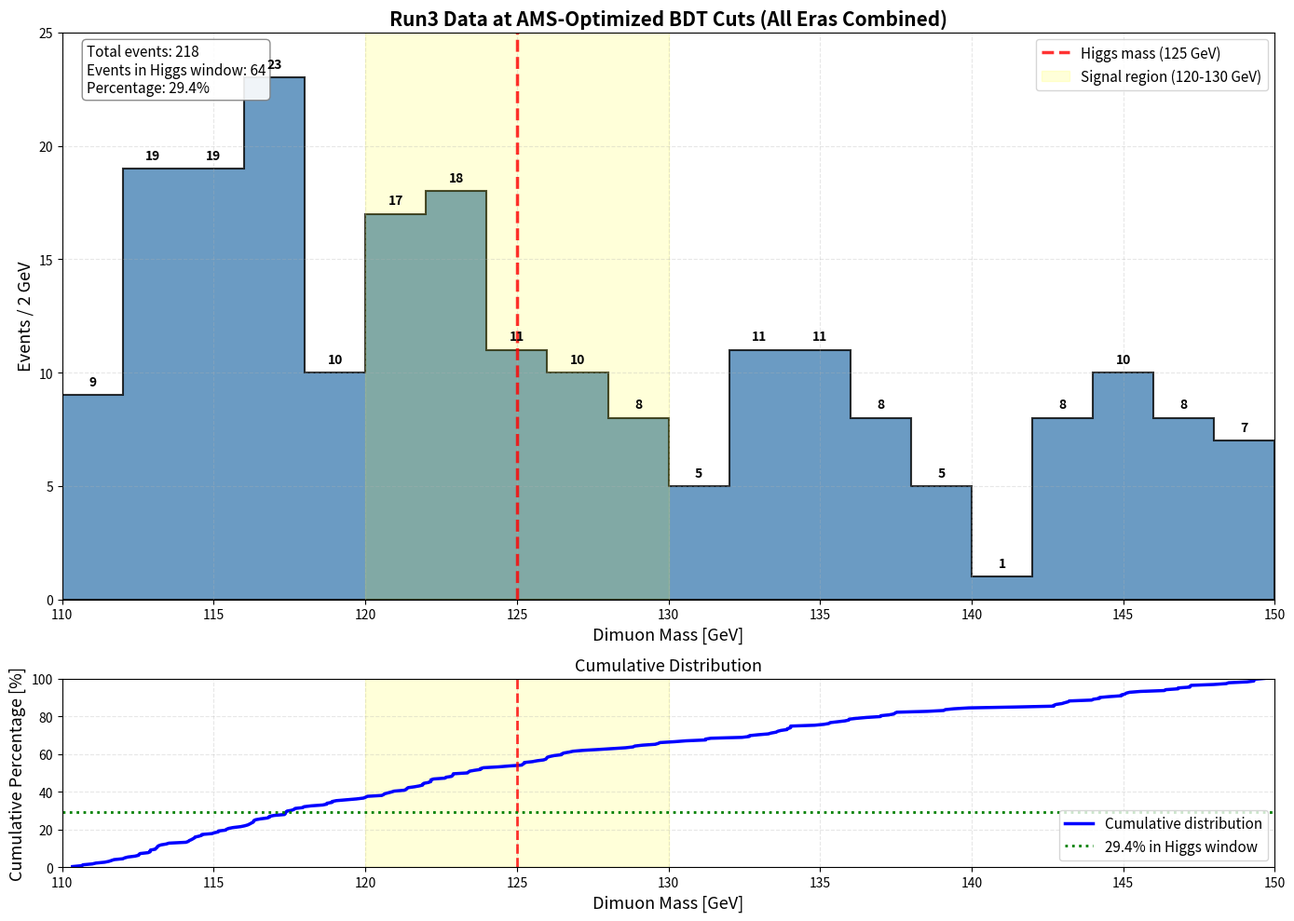
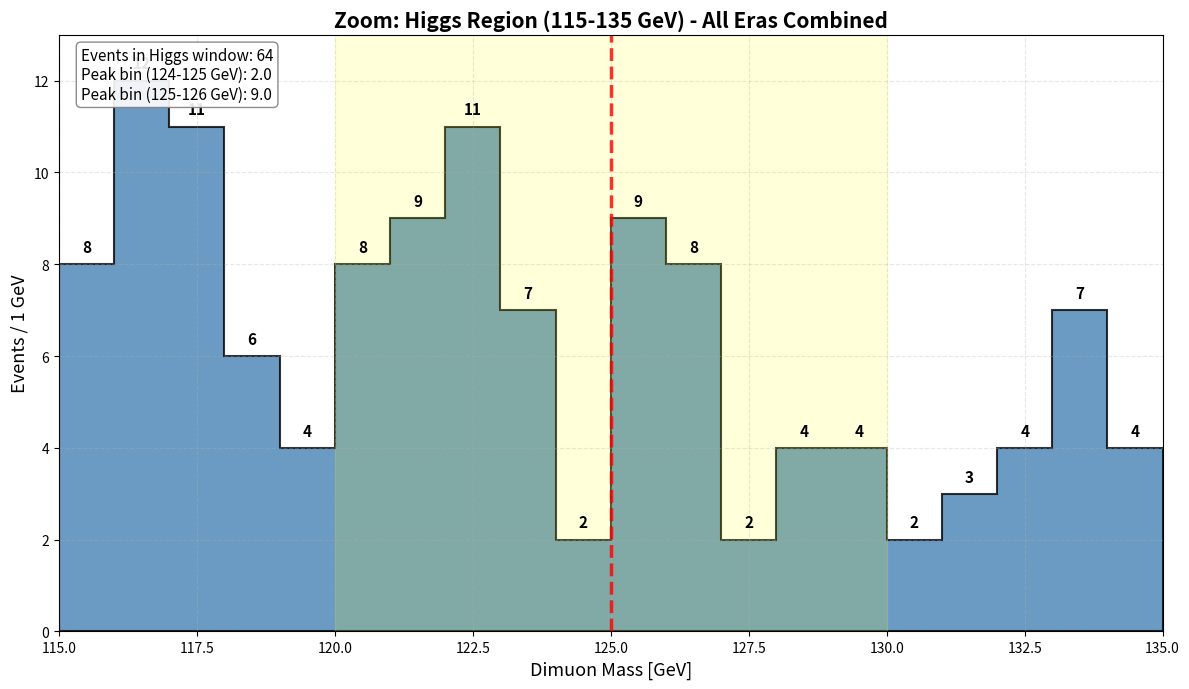
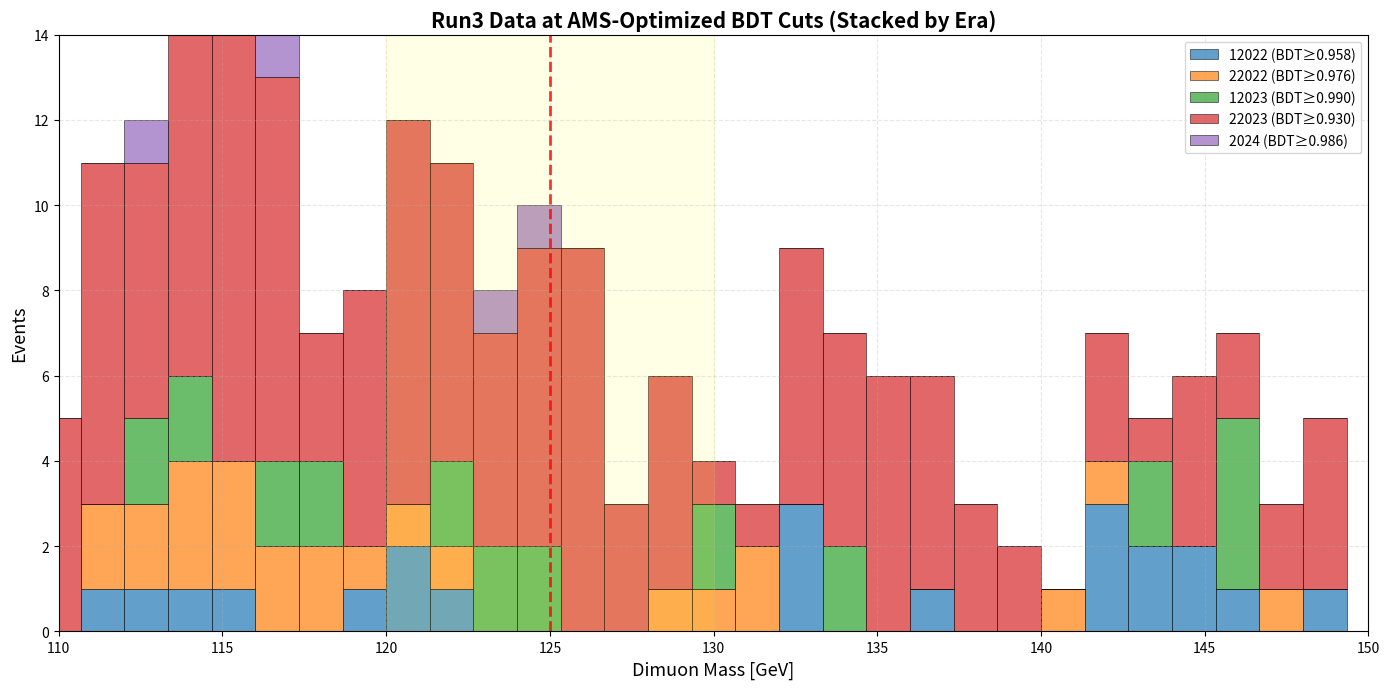

These charts were generated, in order, by the following Python code:
#!/usr/bin/env python3
"""
Create combined mass plot for all eras using ONLY events at AMS-optimized BDT cuts
Each era uses its own optimal cut from the BDT analysis
"""

import numpy as np
import matplotlib.pyplot as plt
from matplotlib.backends.backend_pdf import PdfPages

# ============================================
# DATA AT AMS-OPTIMIZED BDT CUTS
# ============================================

data_masses = {
    '12022 (BDT≥0.958)': [
        111.40, 113.13, 114.51, 116.32, 119.71, 121.35, 121.93, 122.88,
        132.67, 133.55, 133.92, 137.01, 142.71, 142.98, 143.07, 144.02,
        144.54, 144.94, 145.57, 146.36, 149.08
    ],
    
    '22022 (BDT≥0.976)': [
        112.00, 112.57, 113.14, 113.26, 114.16, 114.26, 114.94, 115.42,
        116.29, 116.54, 117.36, 117.94, 118.21, 118.59, 120.60, 121.89,
        122.90, 128.89, 130.57, 132.42, 132.66, 141.42, 142.79, 148.48
    ],
    
    '12023 (BDT≥0.990)': [
        112.90, 112.90, 115.15, 115.15, 116.84, 116.84, 118.90, 118.90,
        122.16, 122.16, 123.80, 123.80, 125.24, 125.24, 131.22, 131.22,
        134.03, 134.03, 144.22, 144.22, 146.81, 146.81, 147.20, 147.20
    ],
    
    '22023 (BDT≥0.930)': [
        110.34, 110.65, 110.68, 110.99, 111.11, 111.54, 111.63, 111.71,
        112.06, 112.17, 112.40, 112.52, 112.53, 112.83, 112.91, 113.07,
        113.09, 113.18, 113.43, 114.08, 114.19, 114.31, 114.36, 114.38,
        114.60, 114.61, 115.02, 115.39, 115.49, 115.64, 115.88, 116.02,
        116.12, 116.18, 116.23, 116.32, 116.38, 116.76, 117.00, 117.33,
        117.37, 117.38, 117.42, 117.58, 117.68, 117.97, 118.73, 118.73,
        119.04, 119.39, 119.94, 120.01, 120.07, 120.54, 120.64, 120.75,
        120.86, 120.95, 121.28, 121.37, 121.41, 121.62, 121.78, 121.89,
        122.08, 122.16, 122.25, 122.63, 122.66, 122.84, 122.89, 123.37,
        123.40, 123.60, 123.90, 124.40, 124.74, 125.16, 125.19, 125.51,
        125.88, 125.96, 125.98, 126.00, 126.09, 126.23, 126.47, 126.48,
        126.55, 126.72, 126.85, 127.18, 127.68, 128.11, 128.58, 128.83,
        129.14, 129.56, 129.66, 129.72, 130.20, 131.40, 132.95, 133.29,
        133.39, 133.60, 133.71, 133.91, 134.02, 134.82, 135.12, 135.29,
        135.33, 135.58, 135.82, 135.95, 135.96, 136.22, 136.54, 136.99,
        137.28, 137.44, 137.47, 137.53, 138.53, 139.08, 139.13, 139.42,
        139.91, 142.71, 143.18, 143.22, 143.96, 144.94, 145.06, 145.10,
        145.21, 146.40, 147.24, 147.99, 148.40, 149.31, 149.31, 149.33,
        149.65
    ],
    
    '2024 (BDT≥0.986)': [
        113.52, 117.65, 123.44, 125.66
    ]
}

# Combine all masses
all_masses = []
total_in_higgs = 0

print("="*70)
print("EVENTS AT AMS-OPTIMIZED BDT CUTS")
print("="*70)

for era, masses in data_masses.items():
    all_masses.extend(masses)
    in_higgs = sum(120 <= m <= 130 for m in masses)
    total_in_higgs += in_higgs
    print(f"\n{era}:")
    print(f"  Total events: {len(masses)}")
    print(f"  Events in Higgs window (120-130 GeV): {in_higgs}")
    if in_higgs > 0:
        higgs_events = [m for m in masses if 120 <= m <= 130]
        # FIXED: removed the typo 'higgs_gs_events'
        print(f"  Masses: {', '.join([f'{m:.2f}' for m in sorted(higgs_events)])}")

print("\n" + "="*70)
print(f"TOTAL EVENTS: {len(all_masses)}")
print(f"TOTAL in Higgs window (120-130 GeV): {total_in_higgs}")
print(f"Percentage in Higgs window: {100*total_in_higgs/len(all_masses):.1f}%")
print("="*70)

# ============================================
# CREATE SINGLE COMBINED PLOT (ALL ERAS TOGETHER)
# ============================================

# Create figure with better size
fig, (ax1, ax2) = plt.subplots(2, 1, figsize=(14, 10), 
                                gridspec_kw={'height_ratios': [3, 1]})

# Define mass bins (2 GeV bins from 110-150)
bins = np.linspace(110, 150, 21)
bin_centers = (bins[:-1] + bins[1:]) / 2

# Plot 1: Mass distribution (ALL ERAS COMBINED)
counts, _, patches = ax1.hist(all_masses, bins=bins, histtype='stepfilled', 
                              alpha=0.8, color='steelblue', edgecolor='black', linewidth=1.5)

# Add vertical line at Higgs mass
ax1.axvline(x=125, color='red', linestyle='--', linewidth=2.5, 
            alpha=0.8, label='Higgs mass (125 GeV)')

# Shade Higgs window
ax1.axvspan(120, 130, alpha=0.15, color='yellow', 
            label='Signal region (120-130 GeV)')

# Add text box with statistics
stats_text = (
    f"Total events: {len(all_masses)}\n"
    f"Events in Higgs window: {total_in_higgs}\n"
    f"Percentage: {100*total_in_higgs/len(all_masses):.1f}%"
)
ax1.text(0.02, 0.98, stats_text, transform=ax1.transAxes, fontsize=11,
         verticalalignment='top',
         bbox=dict(boxstyle='round', facecolor='white', alpha=0.9, edgecolor='gray'))

ax1.set_xlabel('Dimuon Mass [GeV]', fontsize=13)
ax1.set_ylabel('Events / 2 GeV', fontsize=13)
ax1.set_title('Run3 Data at AMS-Optimized BDT Cuts (All Eras Combined)', 
              fontsize=15, fontweight='bold')
ax1.grid(True, alpha=0.3, linestyle='--')
ax1.legend(loc='upper right', fontsize=11)
ax1.set_xlim(110, 150)
ax1.set_ylim(0, max(counts) + 2)

# Add counts on top of bars
for i, (bin_center, count) in enumerate(zip(bin_centers, counts)):
    if count > 0:
        ax1.text(bin_center, count + 0.3, str(int(count)), 
                ha='center', va='bottom', fontsize=10, fontweight='bold')

# Plot 2: Cumulative distribution
sorted_masses = sorted(all_masses)
cumulative = np.arange(1, len(sorted_masses) + 1) / len(sorted_masses) * 100

ax2.plot(sorted_masses, cumulative, 'b-', linewidth=2.5, label='Cumulative distribution')
ax2.axvline(x=125, color='red', linestyle='--', alpha=0.8, linewidth=2)
ax2.axvspan(120, 130, alpha=0.15, color='yellow')

# Mark the percentage in Higgs window
ax2.axhline(y=100*total_in_higgs/len(all_masses), color='green', linestyle=':', 
            linewidth=2, label=f'{100*total_in_higgs/len(all_masses):.1f}% in Higgs window')

ax2.set_xlabel('Dimuon Mass [GeV]', fontsize=13)
ax2.set_ylabel('Cumulative Percentage [%]', fontsize=13)
ax2.set_title('Cumulative Distribution', fontsize=13)
ax2.grid(True, alpha=0.3, linestyle='--')
ax2.legend(loc='lower right', fontsize=11)
ax2.set_xlim(110, 150)
ax2.set_ylim(0, 100)

plt.tight_layout()

# Save the main plot
plt.savefig('run3_data_ams_cuts_combined.pdf', bbox_inches='tight')
plt.savefig('run3_data_ams_cuts_combined.png', dpi=150, bbox_inches='tight')

print("\n✓ Main plot saved as 'run3_data_ams_cuts_combined.pdf'")

# ============================================
# CREATE ZOOMED PLOT OF HIGGS REGION
# ============================================

fig_zoom, ax_zoom = plt.subplots(figsize=(12, 7))

# Use 1 GeV bins for zoom
zoom_bins = np.linspace(115, 135, 21)
zoom_counts, _, _ = ax_zoom.hist(all_masses, bins=zoom_bins, histtype='stepfilled',
                                 alpha=0.8, color='steelblue', edgecolor='black', linewidth=1.5)

ax_zoom.axvline(x=125, color='red', linestyle='--', linewidth=2.5, alpha=0.8)
ax_zoom.axvspan(120, 130, alpha=0.15, color='yellow')

# Add counts for each bin
zoom_bin_centers = (zoom_bins[:-1] + zoom_bins[1:]) / 2
for bin_center, count in zip(zoom_bin_centers, zoom_counts):
    if count > 0:
        ax_zoom.text(bin_center, count + 0.2, str(int(count)), 
                    ha='center', va='bottom', fontsize=11, fontweight='bold')

# Add text box with Higgs region stats
higgs_region_counts = [count for i, count in enumerate(zoom_counts) 
                       if 120 <= zoom_bin_centers[i] <= 130]
zoom_stats = (
    f"Events in Higgs window: {total_in_higgs}\n"
    f"Peak bin (124-125 GeV): {zoom_counts[9] if len(zoom_counts)>9 else 0}\n"
    f"Peak bin (125-126 GeV): {zoom_counts[10] if len(zoom_counts)>10 else 0}"
)
ax_zoom.text(0.02, 0.98, zoom_stats, transform=ax_zoom.transAxes, fontsize=11,
             verticalalignment='top',
             bbox=dict(boxstyle='round', facecolor='white', alpha=0.9, edgecolor='gray'))

ax_zoom.set_xlabel('Dimuon Mass [GeV]', fontsize=13)
ax_zoom.set_ylabel('Events / 1 GeV', fontsize=13)
ax_zoom.set_title('Zoom: Higgs Region (115-135 GeV) - All Eras Combined', 
                  fontsize=15, fontweight='bold')
ax_zoom.grid(True, alpha=0.3, linestyle='--')
ax_zoom.set_xlim(115, 135)
ax_zoom.set_ylim(0, max(zoom_counts) + 1)

plt.tight_layout()
plt.savefig('run3_data_higgs_region_zoom.pdf', bbox_inches='tight')
plt.savefig('run3_data_higgs_region_zoom.png', dpi=150, bbox_inches='tight')

print("✓ Zoomed plot saved as 'run3_data_higgs_region_zoom.pdf'")

# ============================================
# OPTIONAL: Per-era stacked plot
# ============================================

fig_stack, ax_stack = plt.subplots(figsize=(14, 7))

colors = ['#1f77b4', '#ff7f0e', '#2ca02c', '#d62728', '#9467bd']
bin_edges = np.linspace(110, 150, 31)  # 1.33 GeV bins for better visibility

# Plot each era with transparency so they stack visually
bottom = np.zeros(len(bin_edges)-1)
for i, (era, masses) in enumerate(data_masses.items()):
    counts, _ = np.histogram(masses, bins=bin_edges)
    ax_stack.bar(bin_edges[:-1], counts, width=np.diff(bin_edges), 
                bottom=bottom, label=era, alpha=0.7, color=colors[i % len(colors)],
                edgecolor='black', linewidth=0.5)
    bottom += counts

ax_stack.axvline(x=125, color='red', linestyle='--', linewidth=2, alpha=0.8)
ax_stack.axvspan(120, 130, alpha=0.1, color='yellow')

ax_stack.set_xlabel('Dimuon Mass [GeV]', fontsize=13)
ax_stack.set_ylabel('Events', fontsize=13)
ax_stack.set_title('Run3 Data at AMS-Optimized BDT Cuts (Stacked by Era)', 
                   fontsize=15, fontweight='bold')
ax_stack.grid(True, alpha=0.3, linestyle='--')
ax_stack.legend(fontsize=10)
ax_stack.set_xlim(110, 150)

plt.tight_layout()
plt.savefig('run3_data_ams_cuts_stacked.pdf', bbox_inches='tight')
print("✓ Stacked plot saved as 'run3_data_ams_cuts_stacked.pdf'")

print("\n✓ All plots completed successfully!")
